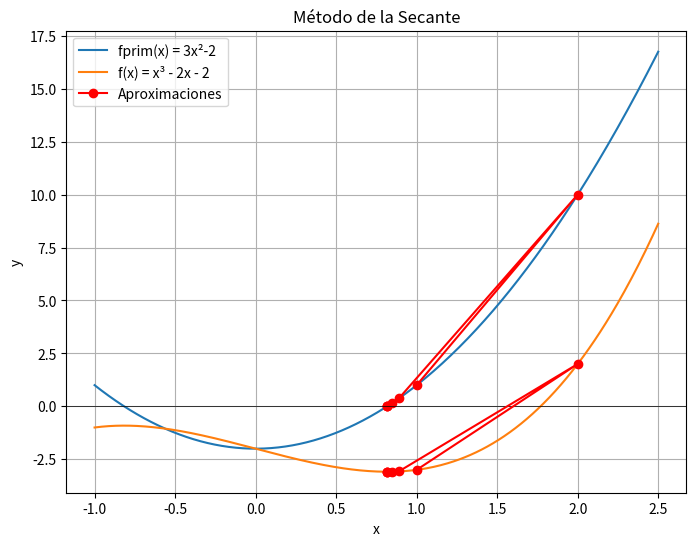

Source code (Python):
def secant_method(f, x0, x1, tol=1e-6, max_iters=100):
   
    n = 0
    history = [x0, x1]
    while n < max_iters:
        f_x0 = f(x0)
        f_x1 = f(x1)
        if f_x1 - f_x0 == 0:
            print("División por cero en la iteración", n)
            break
        # Fórmula de actualización del método de la secante
        x2 = x1 - f_x1 * (x1 - x0) / (f_x1 - f_x0)
        history.append(x2)
        print(f"x{n+1} = {x2} y{n} = {f(x2)}")
        # Verificar el criterio de convergencia
        if abs(f(x2)) < tol:
            return x2, n+1, history
        # Preparar para la siguiente iteración
        x0, x1 = x1, x2
        n += 1
        
    print("No se alcanzó la convergencia después de", max_iters, "iteraciones.")
    return x1, n, history
    
    
import numpy as np
import matplotlib.pyplot as plt

# Definir la función
def f(x):
    return x**3 - 2*x - 2
    
def fder(x):
    return 3*x**2 - 2

# Aproximaciones iniciales
x0 = 1.0
x1 = 2.0

# Ejecutar el método de la secante
root, iterations, history = secant_method(fder, x0, x1)
print(f"La raíz aproximada para la derivada es x = {root} después de {iterations} iteraciones.")
print(f"Por lo que el mínimo calculado es: {f(root)}")
# Graficar la función y las aproximaciones
x_vals = np.linspace(-1, 2.5, 400)
# x_vals = np.linspace(0.8, 2, 400)
y_vals = f(x_vals)

plt.figure(figsize=(8, 6))

# Graficamos la derivada
yd_vals = fder(x_vals)
plt.plot(x_vals, yd_vals, label='fprim(x) = 3x²-2')
plt.plot(history, [fder(x) for x in history], 'ro-')

# Graficamos la función
plt.plot(x_vals, y_vals, label='f(x) = x³ - 2x - 2')
plt.axhline(0, color='black', linewidth=0.5)
plt.plot(history, [f(x) for x in history], 'ro-', label='Aproximaciones')

# Finish
plt.xlabel('x')
plt.ylabel('y')
plt.title('Método de la Secante')
plt.legend()
plt.grid(True)
plt.show()



